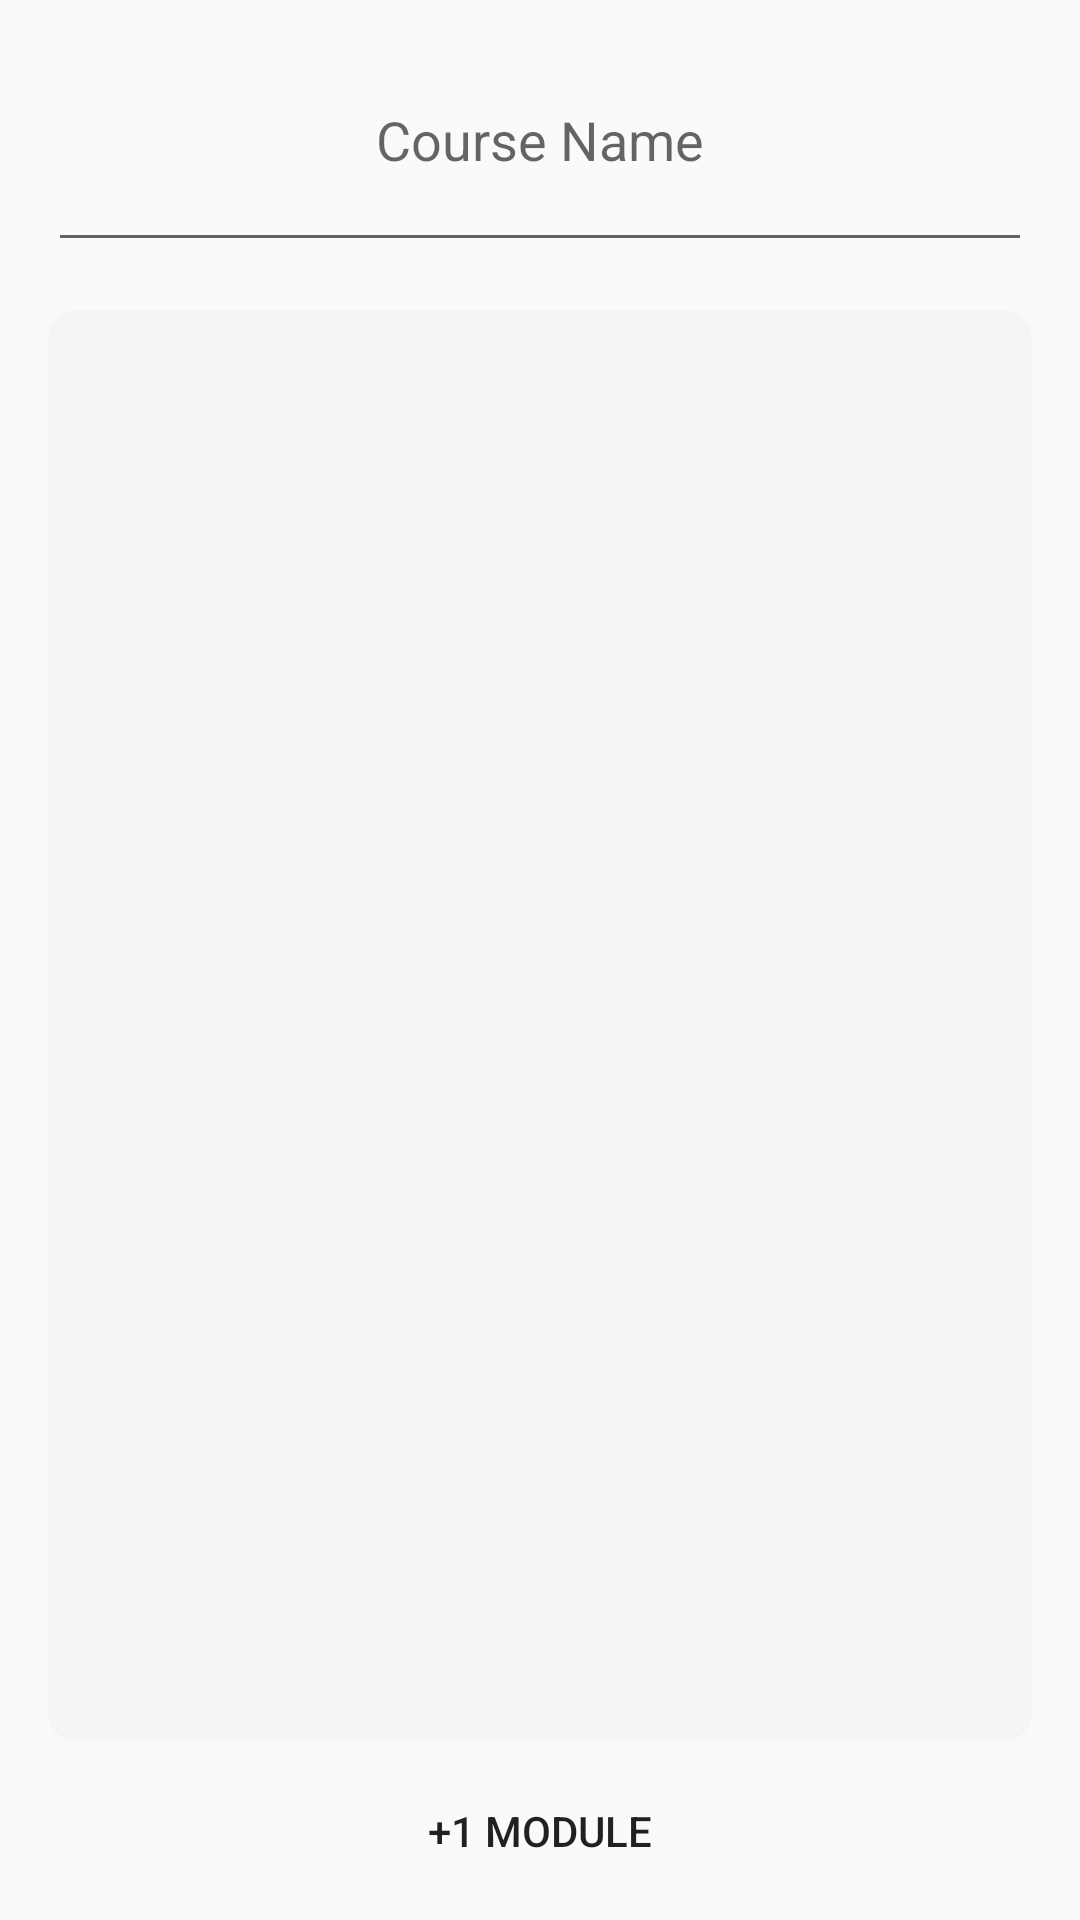

This screen was rendered from an Android layout file. Write that file and the resources it references.
<!-- AndroidManifest.xml: activity theme AppThemeNoElevation -->
<!-- res/layout/activity_course_edit.xml -->
<?xml version="1.0" encoding="utf-8"?>
<LinearLayout xmlns:android="http://schemas.android.com/apk/res/android"
    android:orientation="vertical" android:layout_width="match_parent"
    android:layout_height="match_parent"
    android:focusable="true"
    android:focusableInTouchMode="true"
    android:clickable="true">

    <android.support.design.widget.TextInputLayout
        android:layout_width="match_parent"
        android:layout_height="0dp"
        android:id="@+id/edit_course_course_name_parent"
        android:layout_weight="0.12"
        android:layout_margin="16dp">

        <EditText
            android:layout_width="match_parent"
            android:layout_height="match_parent"
            android:id="@+id/edit_course_course_name"
            android:hint="@string/course_name"
            android:gravity="center_horizontal"
            android:imeOptions="actionDone"
            android:maxLines="1"
            android:inputType="textCapSentences|textAutoCorrect" />

    </android.support.design.widget.TextInputLayout>

    <android.support.v7.widget.RecyclerView
        android:layout_width="match_parent"
        android:layout_height="0dp"
        android:layout_weight="0.8"
        android:layout_marginLeft="16dp"
        android:layout_marginRight="16dp"
        android:overScrollMode="never"
        android:requiresFadingEdge="vertical"
        android:fadingEdgeLength="5dp"
        android:background="@drawable/list_background"
        android:id="@+id/course_edit_module_list"/>

    <Button
        android:layout_width="match_parent"
        android:layout_height="0dp"
        android:layout_weight="0.1"
        android:layout_marginLeft="16dp"
        android:layout_marginRight="16dp"
        android:id="@+id/edit_course_plus_button"
        style="@style/Widget.AppCompat.Button.Borderless"
        android:text="+1 Module"
        android:layout_gravity="center_horizontal" />

</LinearLayout>
<!-- resources referenced by this layout -->
<resources>
  <!-- drawable list_background (drawable) -->
  <?xml version="1.0" encoding="UTF-8"?>
  <shape xmlns:android="http://schemas.android.com/apk/res/android">
      <solid android:color="#f5f5f5"/>
      <stroke android:width="3dp" android:color="#f5f5f5" />
      <corners android:radius="8dp"/>
      <padding android:left="10dp" android:top="10dp" android:right="10dp" android:bottom="10dp" />
  </shape>
  <string name="course_name">Course Name</string>
  <style name="AppThemeNoElevation" parent="AppTheme">
          <item name="android:actionBarStyle">@style/ActionBarNoElevation</item>
      </style>
  <style name="AppTheme" parent="Theme.AppCompat.Light.DarkActionBar">
          
          <item name="colorPrimary">@color/colorPrimary</item>
          <item name="colorPrimaryDark">@color/colorPrimaryDark</item>
          <item name="colorAccent">@color/colorAccent</item>
      </style>
  <style name="ActionBarNoElevation" parent="AppTheme">
          <item name="elevation">0dp</item>
          <item name="android:windowContentOverlay">@null</item>
      </style>
  <color name="colorPrimary">#1976D2</color>
  <color name="colorPrimaryDark">#0D47A1</color>
  <color name="colorAccent">#FF1744</color>
</resources>
